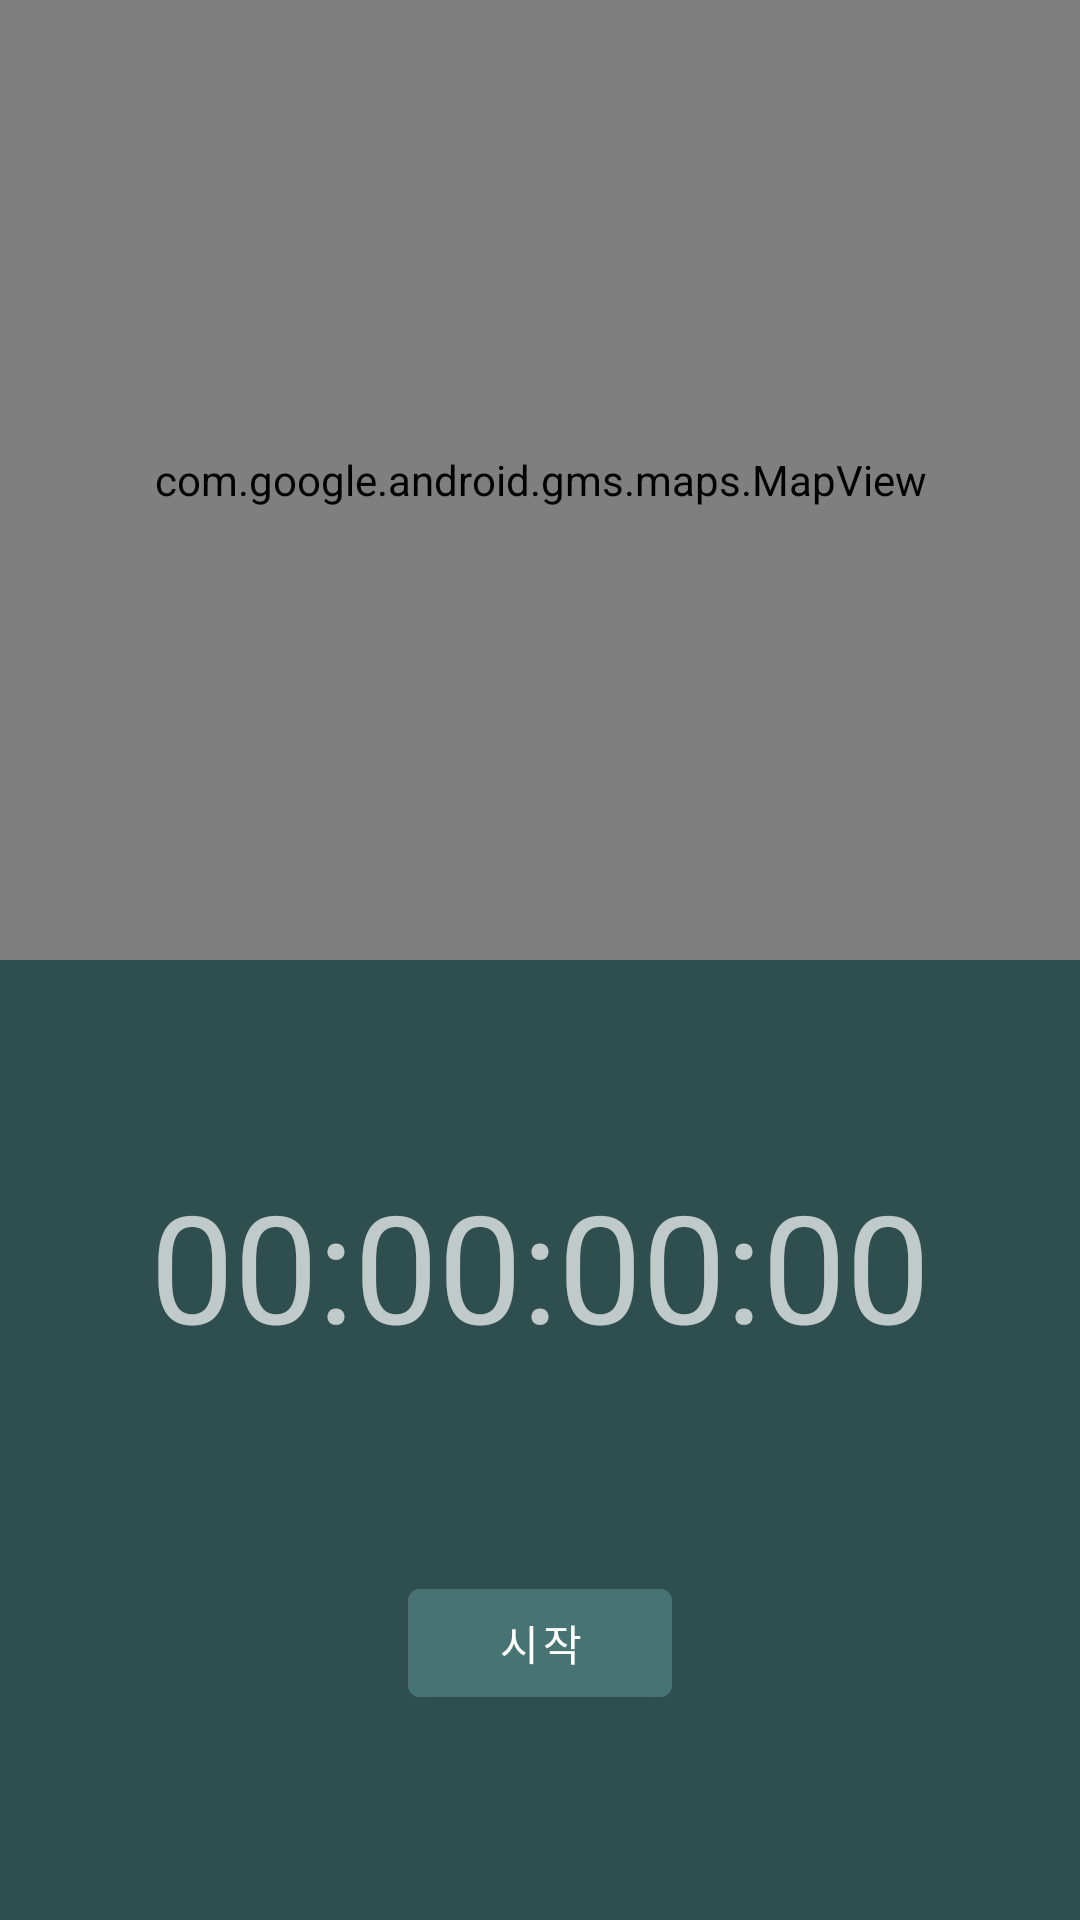

Here is an Android app screen rendered from its layout file. Give the layout XML and the strings, colors and styles it references.
<!-- AndroidManifest.xml: application theme AppTheme -->
<!-- res/layout/fragment_tracking.xml -->
<?xml version="1.0" encoding="utf-8"?>
<androidx.constraintlayout.widget.ConstraintLayout xmlns:android="http://schemas.android.com/apk/res/android"
    xmlns:app="http://schemas.android.com/apk/res-auto"
    android:layout_width="match_parent"
    android:layout_height="match_parent">

    <androidx.constraintlayout.widget.ConstraintLayout
        android:id="@+id/clInnerLayout"
        android:layout_width="match_parent"
        android:layout_height="0dp"
        android:background="@color/green_gray"
        app:layout_constraintBottom_toBottomOf="parent"
        app:layout_constraintEnd_toEndOf="parent"
        app:layout_constraintHorizontal_bias="0.0"
        app:layout_constraintStart_toStartOf="parent"
        app:layout_constraintTop_toBottomOf="@+id/mapView">

        <com.google.android.material.textview.MaterialTextView
            android:id="@+id/tvTimer"
            android:layout_width="wrap_content"
            android:layout_height="wrap_content"
            android:text="00:00:00:00"
            android:textSize="50sp"
            app:layout_constraintBottom_toTopOf="@+id/btnToggleRun"
            app:layout_constraintEnd_toEndOf="parent"
            app:layout_constraintHorizontal_bias="0.5"
            app:layout_constraintStart_toStartOf="parent"
            app:layout_constraintTop_toTopOf="parent" />

        <com.google.android.material.button.MaterialButton
            android:id="@+id/btnToggleRun"
            android:layout_width="wrap_content"
            android:layout_height="wrap_content"
            android:text="시작"
            android:backgroundTint="@color/light_green"
            android:textColor="@color/white"
            app:layout_constraintBottom_toBottomOf="parent"
            app:layout_constraintEnd_toStartOf="@+id/btnFinishRun"
            app:layout_constraintHorizontal_bias="0.5"
            app:layout_constraintStart_toStartOf="parent"
            app:layout_constraintTop_toBottomOf="@+id/tvTimer" />

        <com.google.android.material.button.MaterialButton
            android:id="@+id/btnFinishRun"
            android:layout_width="wrap_content"
            android:layout_height="wrap_content"
            android:text="종료"
            android:visibility="gone"
            android:textColor="@color/white"
            android:background="@color/light_green"
            app:layout_constraintBottom_toBottomOf="parent"
            app:layout_constraintEnd_toEndOf="parent"
            app:layout_constraintHorizontal_bias="0.5"
            app:layout_constraintStart_toEndOf="@+id/btnToggleRun"
            app:layout_constraintTop_toBottomOf="@+id/tvTimer" />


    </androidx.constraintlayout.widget.ConstraintLayout>

    <com.google.android.material.textview.MaterialTextView
        android:id="@+id/tvLetsGo"
        android:layout_width="wrap_content"
        android:layout_height="wrap_content"
        android:text="최고의 러너 USERNAME !"
        android:textAlignment="center"
        android:textSize="50sp"
        android:visibility="gone"
        app:layout_constraintBottom_toTopOf="@+id/clInnerLayout"
        app:layout_constraintEnd_toEndOf="parent"
        app:layout_constraintHorizontal_bias="0.5"
        app:layout_constraintStart_toStartOf="parent"
        app:layout_constraintTop_toTopOf="parent" />

    <com.google.android.gms.maps.MapView
        android:id="@+id/mapView"
        android:layout_width="match_parent"
        android:layout_height="0dp"
        app:layout_constraintBottom_toTopOf="@+id/clInnerLayout"
        app:layout_constraintEnd_toEndOf="parent"
        app:layout_constraintHorizontal_bias="0.5"
        app:layout_constraintStart_toStartOf="parent"
        app:layout_constraintTop_toTopOf="parent" />

</androidx.constraintlayout.widget.ConstraintLayout>
<!-- resources referenced by this layout -->
<resources>
  <color name="green_gray">#2F4F4F</color>
  <color name="light_green">#487373</color>
  <color name="white">#FFFFFFFF</color>
  <style name="AppTheme" parent="Theme.MaterialComponents.NoActionBar">
          
          <item name="colorPrimary">@color/green_gray</item>
          <item name="colorSecondary">@color/yellow</item>
          <item name="android:colorBackground">@color/light_green</item>
          <item name="colorError">@color/errorColor</item>
  
          
          <item name="colorPrimaryVariant">@android:color/white</item>
          <item name="colorSecondaryVariant">@color/light_green</item>
          
          <item name="colorSurface">@color/green_gray</item>
          <item name="colorOnPrimary">@color/green_gray</item>
          <item name="colorOnSecondary">@color/green_gray</item>
          <item name="colorOnBackground">@color/green_gray</item>
          <item name="colorOnError">@android:color/black</item>
          <item name="colorOnSurface">@android:color/white</item>
          <item name="scrimBackground">@color/mtrl_scrim_color</item>
          <item name="textAppearanceHeadline1">@style/TextAppearance.MaterialComponents.Headline1</item>
          <item name="textAppearanceHeadline2">@style/TextAppearance.MaterialComponents.Headline2</item>
          <item name="textAppearanceHeadline3">@style/TextAppearance.MaterialComponents.Headline3</item>
          <item name="textAppearanceHeadline4">@style/TextAppearance.MaterialComponents.Headline4</item>
          <item name="textAppearanceHeadline5">@style/TextAppearance.MaterialComponents.Headline5</item>
          <item name="textAppearanceHeadline6">@style/TextAppearance.MaterialComponents.Headline6</item>
          <item name="textAppearanceSubtitle1">@style/TextAppearance.MaterialComponents.Subtitle1</item>
          <item name="textAppearanceSubtitle2">@style/TextAppearance.MaterialComponents.Subtitle2</item>
          <item name="textAppearanceBody1">@style/TextAppearance.MaterialComponents.Body1</item>
          <item name="textAppearanceBody2">@style/TextAppearance.MaterialComponents.Body2</item>
          <item name="textAppearanceCaption">@style/TextAppearance.MaterialComponents.Caption</item>
          <item name="textAppearanceButton">@style/TextAppearance.MaterialComponents.Button</item>
          <item name="textAppearanceOverline">@style/TextAppearance.MaterialComponents.Overline</item>
  
          <item name="alertDialogTheme">@style/AlertDialogTheme</item>
      </style>
  <color name="yellow">#f2edb1</color>
  <color name="errorColor">#D50000</color>
  <style name="AlertDialogTheme" parent="ThemeOverlay.MaterialComponents.Dialog.Alert">
          <item name="buttonBarPositiveButtonStyle">@style/PositiveButtonStyle</item>
          <item name="buttonBarNegativeButtonStyle">@style/NegativeButtonStyle</item>
      </style>
  <style name="PositiveButtonStyle" parent="Widget.MaterialComponents.Button.TextButton.Dialog">
          <item name="android:textColor">@color/yellow</item>
      </style>
  <style name="NegativeButtonStyle" parent="Widget.MaterialComponents.Button.TextButton.Dialog">
          <item name="android:textColor">@color/yellow</item>
      </style>
</resources>
